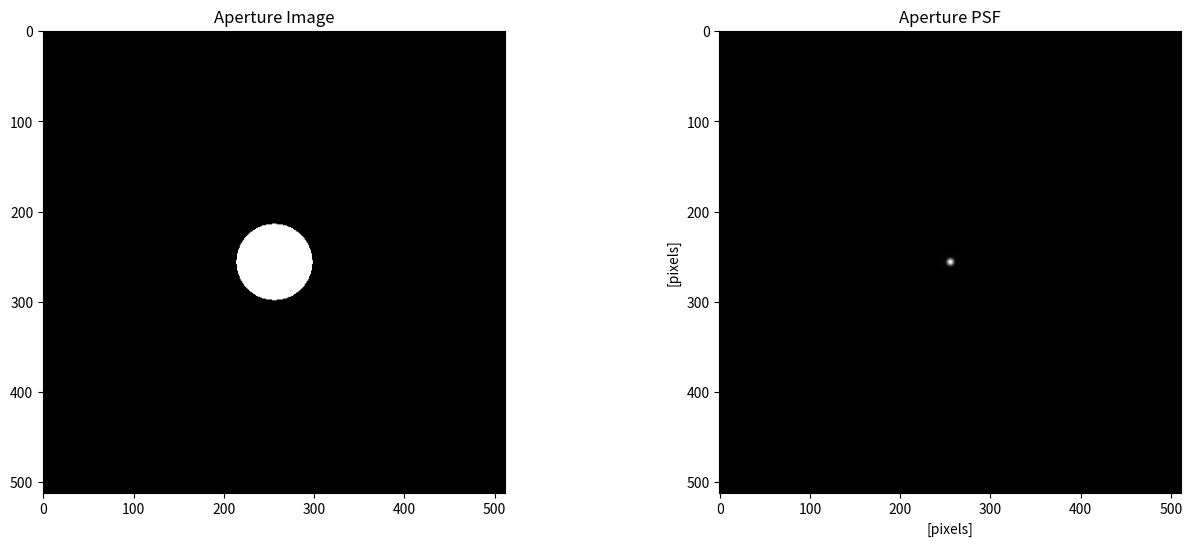
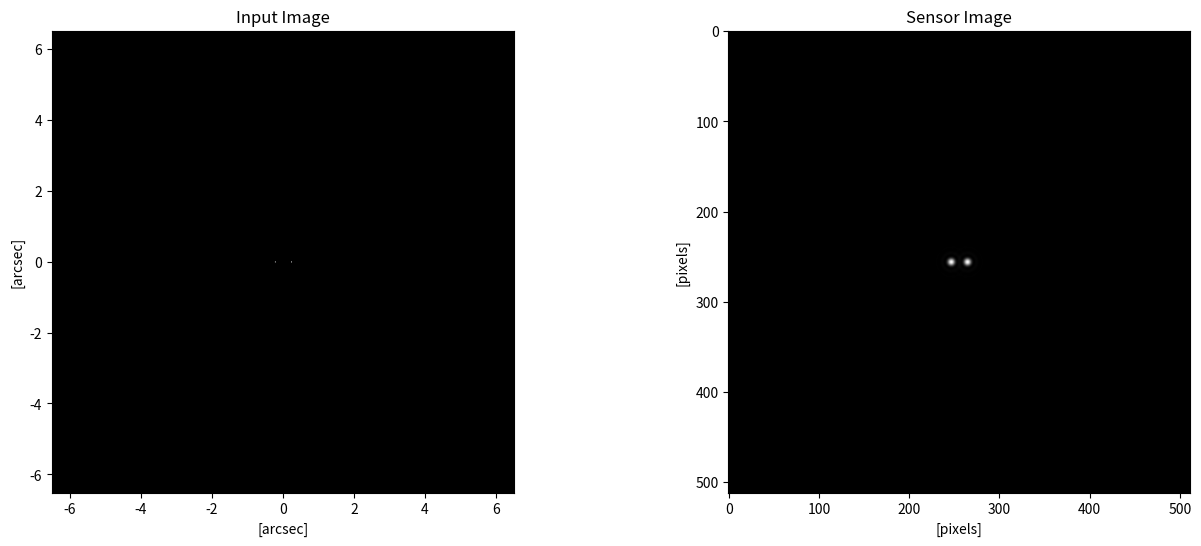
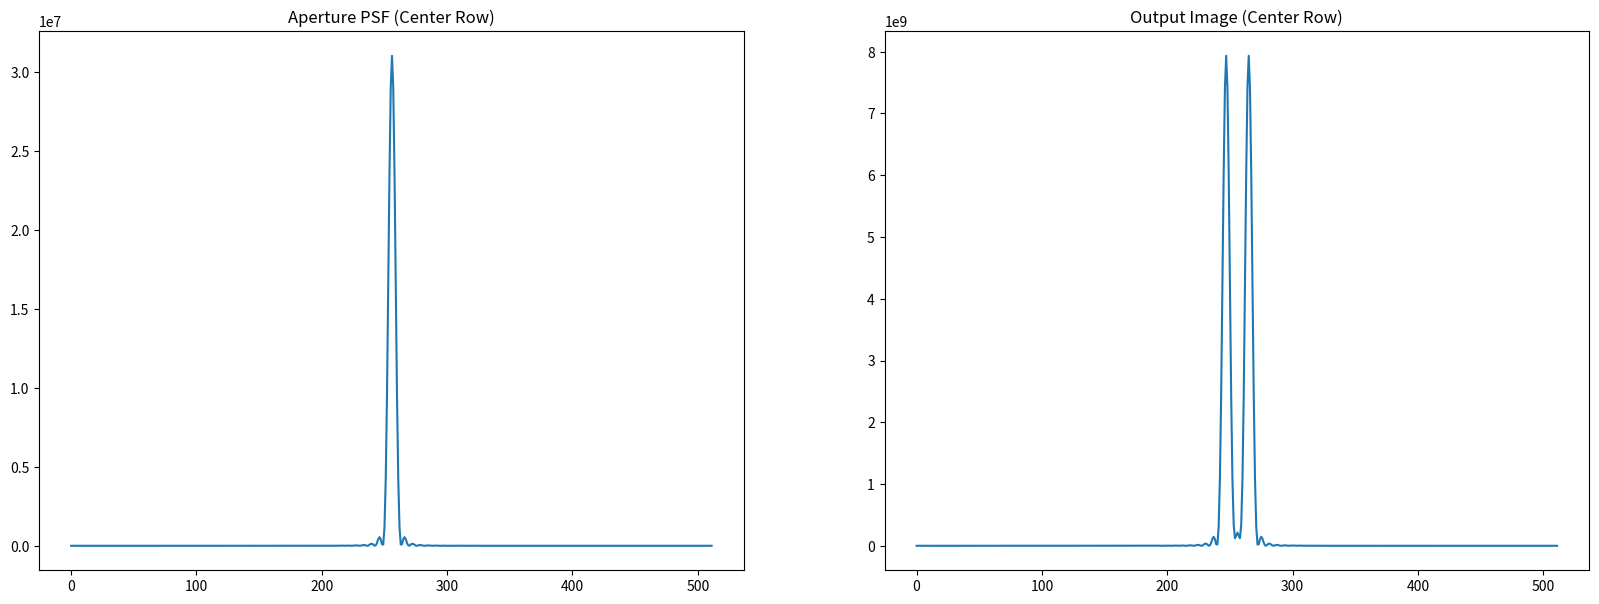

Write the Python code that produced these figures, in order.
# Includes
import matplotlib.pyplot as plt
import numpy as np
from scipy.fftpack import fft2, ifft2, fftshift
from scipy.signal import fftconvolve
from scipy.signal import argrelextrema

%matplotlib inline

# Image specs
size = 512
center = int(size/2)

# Creating Binary Star Input Image
# For KP 2.1m telescope, input image is in units of 25.44 milliarcseconds
platescale = 0.02544 # Plate scale in arcsec/pixel
rho = 0.5 # Set separation in arcseconds
phi = 0 # Set angle in degrees
# Calculate coordinates of stars
x = int( rho/(2*platescale) * np.cos(np.deg2rad(phi)) )
y = int( rho/(2*platescale) * np.sin(np.deg2rad(phi)) )
x1 = center + x
y1 = center + y
x2 = center - x
y2 = center - y    
# Empty input image
input_img = np.zeros((size,size)) 
# Place stars on image
input_img[y1,x1] = 255 
input_img[y2,x2] = 255 

# Creating Aperture Image
# Aperture Specifications:
diameter = 2.133 # Mirror diameter in meters
focal_length = 129.69 # Effective focal length in meters
wavelength = 0.8E-6 # Wavelength of light
pixel = 8E-6 # Dimension of a pixel

# Calculating units of aperture image
spatial_sample_range = 1/pixel # Total spatial sample range
spatial_sample = spatial_sample_range/size # Spatial size of a sample

# Calculating aperture image dimensions
# Effective diameter of aperture in pixels
diameter_eff = diameter/(focal_length*wavelength) 
# Spatially sampled aperture diameter
diameter_eff_sampled = diameter_eff/spatial_sample
# Spatially sampled aperture radius
radius_eff_sampled = diameter_eff_sampled/2 

# Draw aperture image
# Create meshgrid of coordinates
yy, xx = np.mgrid[:size, :size] 
# Calculate grid of distances from circle center
circle = (xx - center) ** 2 + (yy - center) ** 2 
# Draw boolean circle
circle = circle < (radius_eff_sampled)**2 
# Convert boolean circle to int
aperture_img = circle.astype(np.int64) 

# Calculate Output Image
# Calculate PSF of aperture
aperture_psf = fftshift(np.power(np.abs(fft2(aperture_img)),2)) 
# Convolve PSF with input image
sensor_img = fftconvolve(input_img,aperture_psf)
# Save the center 512x512 image
sensor_img = sensor_img[center:center+size,center:center+size] 

#Plots
colormap = "gray"

plt.figure(figsize = (16,6), dpi = 100)
plt.subplot(1,2,1)
plt.imshow(aperture_img, cmap=colormap)
plt.title("Aperture Image")

plt.subplot(1,2,2)
plt.imshow(aperture_psf, cmap=colormap)
plt.xlabel("[pixels]")
plt.ylabel("[pixels]")
plt.title("Aperture PSF")

plt.figure(figsize = (16,6), dpi = 100)
plt.subplot(1,2,1)
plt.imshow(input_img, cmap=colormap, extent = (-6.513,6.513,-6.513,6.513))
plt.xlabel("[arcsec]")
plt.ylabel("[arcsec]")
plt.title("Input Image")

plt.subplot(1,2,2)
plt.imshow(sensor_img, cmap=colormap)
plt.xlabel("[pixels]")
plt.ylabel("[pixels]")
plt.title("Sensor Image")

# Show center row of aperture PSF and sensor's image
plt.figure(figsize = (20,7), dpi = 100)
plt.subplot(1,2,1)
plt.plot((aperture_psf[center,:]))
plt.title("Aperture PSF (Center Row)")

plt.subplot(1,2,2)
plt.plot((sensor_img[center,:]))
plt.title("Output Image (Center Row)")

# List distances from center of nulls in PSF
print("Aperture PSF Null Radii")
minima_i = np.subtract(argrelextrema(aperture_psf[center], np.less),center)[0]
print_num = 5
minima_found = 0
for value in minima_i:
    if (value > 0) and (minima_found < print_num):
        print(value)
        minima_found = minima_found + 1